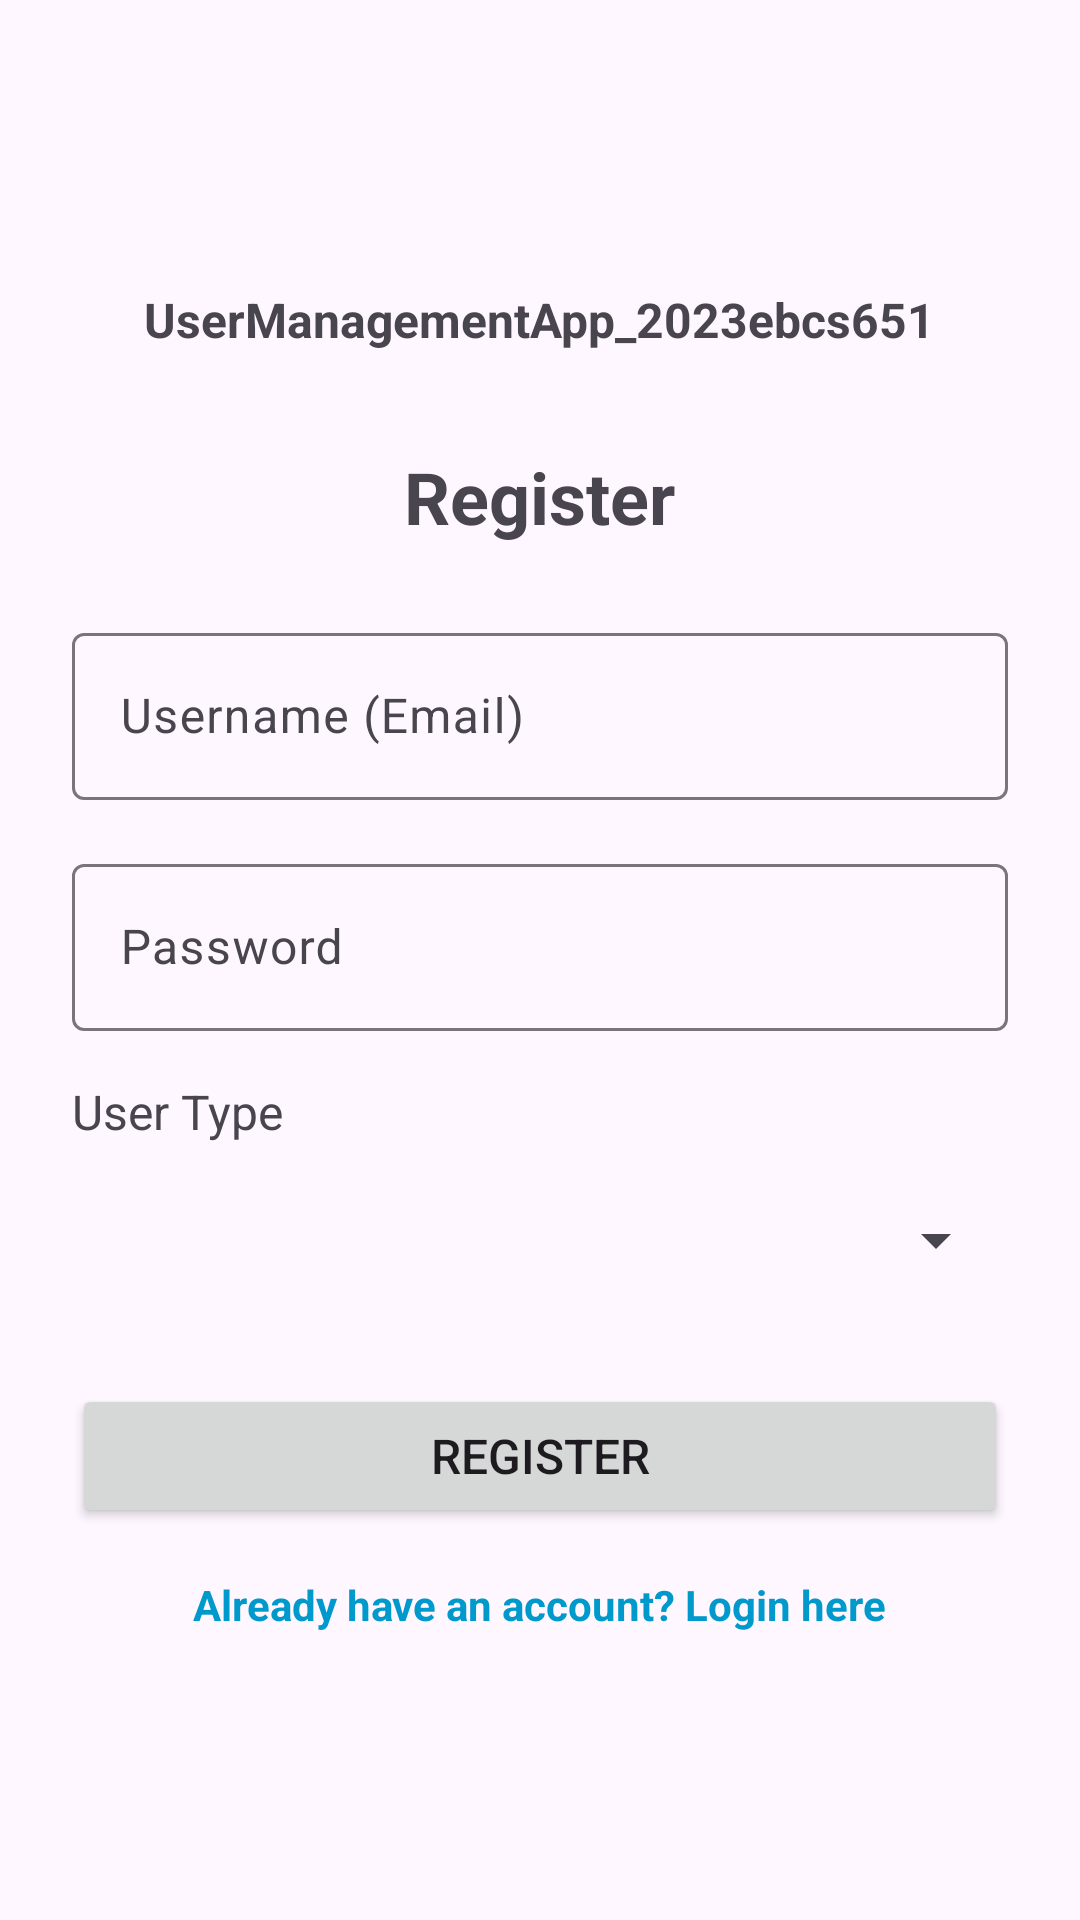

This screen was rendered from an Android layout file. Write that file and the resources it references.
<!-- AndroidManifest.xml: application theme Theme.UserManagementApp -->
<!-- res/layout/activity_register.xml -->
<?xml version="1.0" encoding="utf-8"?>
<LinearLayout xmlns:android="http://schemas.android.com/apk/res/android"
    android:layout_width="match_parent"
    android:layout_height="match_parent"
    android:orientation="vertical"
    android:padding="24dp"
    android:gravity="center">

    
    <TextView
        android:layout_width="wrap_content"
        android:layout_height="wrap_content"
        android:text="UserManagementApp_2023ebcs651"
        android:textSize="16sp"
        android:textStyle="bold"
        android:layout_marginBottom="32dp" />

    <TextView
        android:layout_width="wrap_content"
        android:layout_height="wrap_content"
        android:text="Register"
        android:textSize="24sp"
        android:textStyle="bold"
        android:layout_marginBottom="24dp" />

    
    <com.google.android.material.textfield.TextInputLayout
        android:layout_width="match_parent"
        android:layout_height="wrap_content"
        android:layout_marginBottom="16dp">

        <com.google.android.material.textfield.TextInputEditText
            android:id="@+id/etUsername"
            android:layout_width="match_parent"
            android:layout_height="wrap_content"
            android:hint="Username (Email)"
            android:inputType="textEmailAddress" />
    </com.google.android.material.textfield.TextInputLayout>

    
    <com.google.android.material.textfield.TextInputLayout
        android:layout_width="match_parent"
        android:layout_height="wrap_content"
        android:layout_marginBottom="16dp">

        <com.google.android.material.textfield.TextInputEditText
            android:id="@+id/etPassword"
            android:layout_width="match_parent"
            android:layout_height="wrap_content"
            android:hint="Password"
            android:inputType="textPassword" />
    </com.google.android.material.textfield.TextInputLayout>

    
    <TextView
        android:layout_width="match_parent"
        android:layout_height="wrap_content"
        android:text="User Type"
        android:textSize="16sp"
        android:layout_marginBottom="8dp" />

    <Spinner
        android:id="@+id/spinnerUserType"
        android:layout_width="match_parent"
        android:layout_height="48dp"
        android:layout_marginBottom="24dp" />

    
    <Button
        android:id="@+id/btnRegister"
        android:layout_width="match_parent"
        android:layout_height="wrap_content"
        android:text="Register"
        android:textSize="16sp"
        android:layout_marginBottom="16dp" />

    
    <TextView
        android:id="@+id/tvLoginLink"
        android:layout_width="wrap_content"
        android:layout_height="wrap_content"
        android:text="Already have an account? Login here"
        android:textColor="@android:color/holo_blue_dark"
        android:textStyle="bold"
        android:clickable="true"
        android:focusable="true" />

</LinearLayout>
<!-- resources referenced by this layout -->
<resources>
  <style name="Theme.UserManagementApp" parent="Theme.Material3.DayNight">
          
          <item name="colorPrimary">@color/purple_500</item>
          <item name="colorPrimaryVariant">@color/purple_700</item>
          <item name="colorOnPrimary">@color/white</item>
          <item name="colorSecondary">@color/teal_200</item>
          <item name="colorSecondaryVariant">@color/teal_700</item>
          <item name="colorOnSecondary">@color/black</item>
      </style>
  <!-- not gathered from this repository: default colours our renderer supplied (Android Studio template values) -->
  <color name="purple_500">#FF6200EE</color>
  <color name="purple_700">#FF3700B3</color>
  <color name="teal_200">#FF03DAC5</color>
  <color name="teal_700">#FF018786</color>
  <color name="black">#FF000000</color>
  <color name="white">#FFFFFFFF</color>
</resources>
